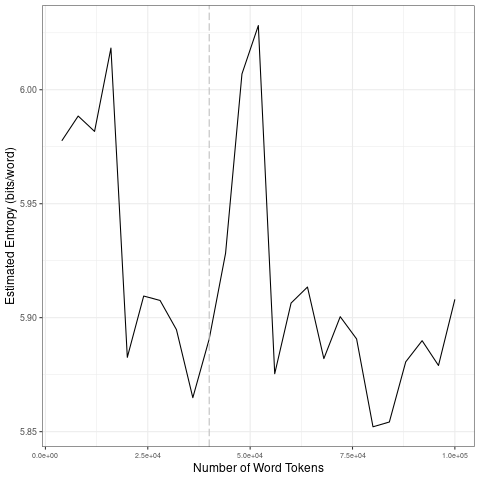

Data behind this chart, as committed beside it:
file, entropy.Corpus.Size, entropy.Entropy, sd.Corpus.Size, sd.SD
data/2021_by_en/2021-11-20_tokens_1-gram…, 4000, 5.978, 20000, 0.05125
data/2021_by_en/2021-11-20_tokens_1-gram…, 8000, 5.988, 40000, 0.0179
data/2021_by_en/2021-11-20_tokens_1-gram…, 12000, 5.982, 60000, 0.06573
data/2021_by_en/2021-11-20_tokens_1-gram…, 16000, 6.018, 80000, 0.02308
data/2021_by_en/2021-11-20_tokens_1-gram…, 20000, 5.883, 1e+05, 0.01951
data/2021_by_en/2021-11-20_tokens_1-gram…, 24000, 5.909, 20000, 0.05125
data/2021_by_en/2021-11-20_tokens_1-gram…, 28000, 5.908, 40000, 0.0179
data/2021_by_en/2021-11-20_tokens_1-gram…, 32000, 5.895, 60000, 0.06573
data/2021_by_en/2021-11-20_tokens_1-gram…, 36000, 5.865, 80000, 0.02308
data/2021_by_en/2021-11-20_tokens_1-gram…, 40000, 5.891, 1e+05, 0.01951
data/2021_by_en/2021-11-20_tokens_1-gram…, 44000, 5.928, 20000, 0.05125
data/2021_by_en/2021-11-20_tokens_1-gram…, 48000, 6.007, 40000, 0.0179
data/2021_by_en/2021-11-20_tokens_1-gram…, 52000, 6.028, 60000, 0.06573
data/2021_by_en/2021-11-20_tokens_1-gram…, 56000, 5.875, 80000, 0.02308
data/2021_by_en/2021-11-20_tokens_1-gram…, 60000, 5.906, 1e+05, 0.01951
data/2021_by_en/2021-11-20_tokens_1-gram…, 64000, 5.913, 20000, 0.05125
data/2021_by_en/2021-11-20_tokens_1-gram…, 68000, 5.882, 40000, 0.0179
data/2021_by_en/2021-11-20_tokens_1-gram…, 72000, 5.9, 60000, 0.06573
data/2021_by_en/2021-11-20_tokens_1-gram…, 76000, 5.891, 80000, 0.02308
data/2021_by_en/2021-11-20_tokens_1-gram…, 80000, 5.852, 1e+05, 0.01951
data/2021_by_en/2021-11-20_tokens_1-gram…, 84000, 5.854, 20000, 0.05125
data/2021_by_en/2021-11-20_tokens_1-gram…, 88000, 5.881, 40000, 0.0179
data/2021_by_en/2021-11-20_tokens_1-gram…, 92000, 5.89, 60000, 0.06573
data/2021_by_en/2021-11-20_tokens_1-gram…, 96000, 5.879, 80000, 0.02308
data/2021_by_en/2021-11-20_tokens_1-gram…, 1e+05, 5.908, 1e+05, 0.01951
